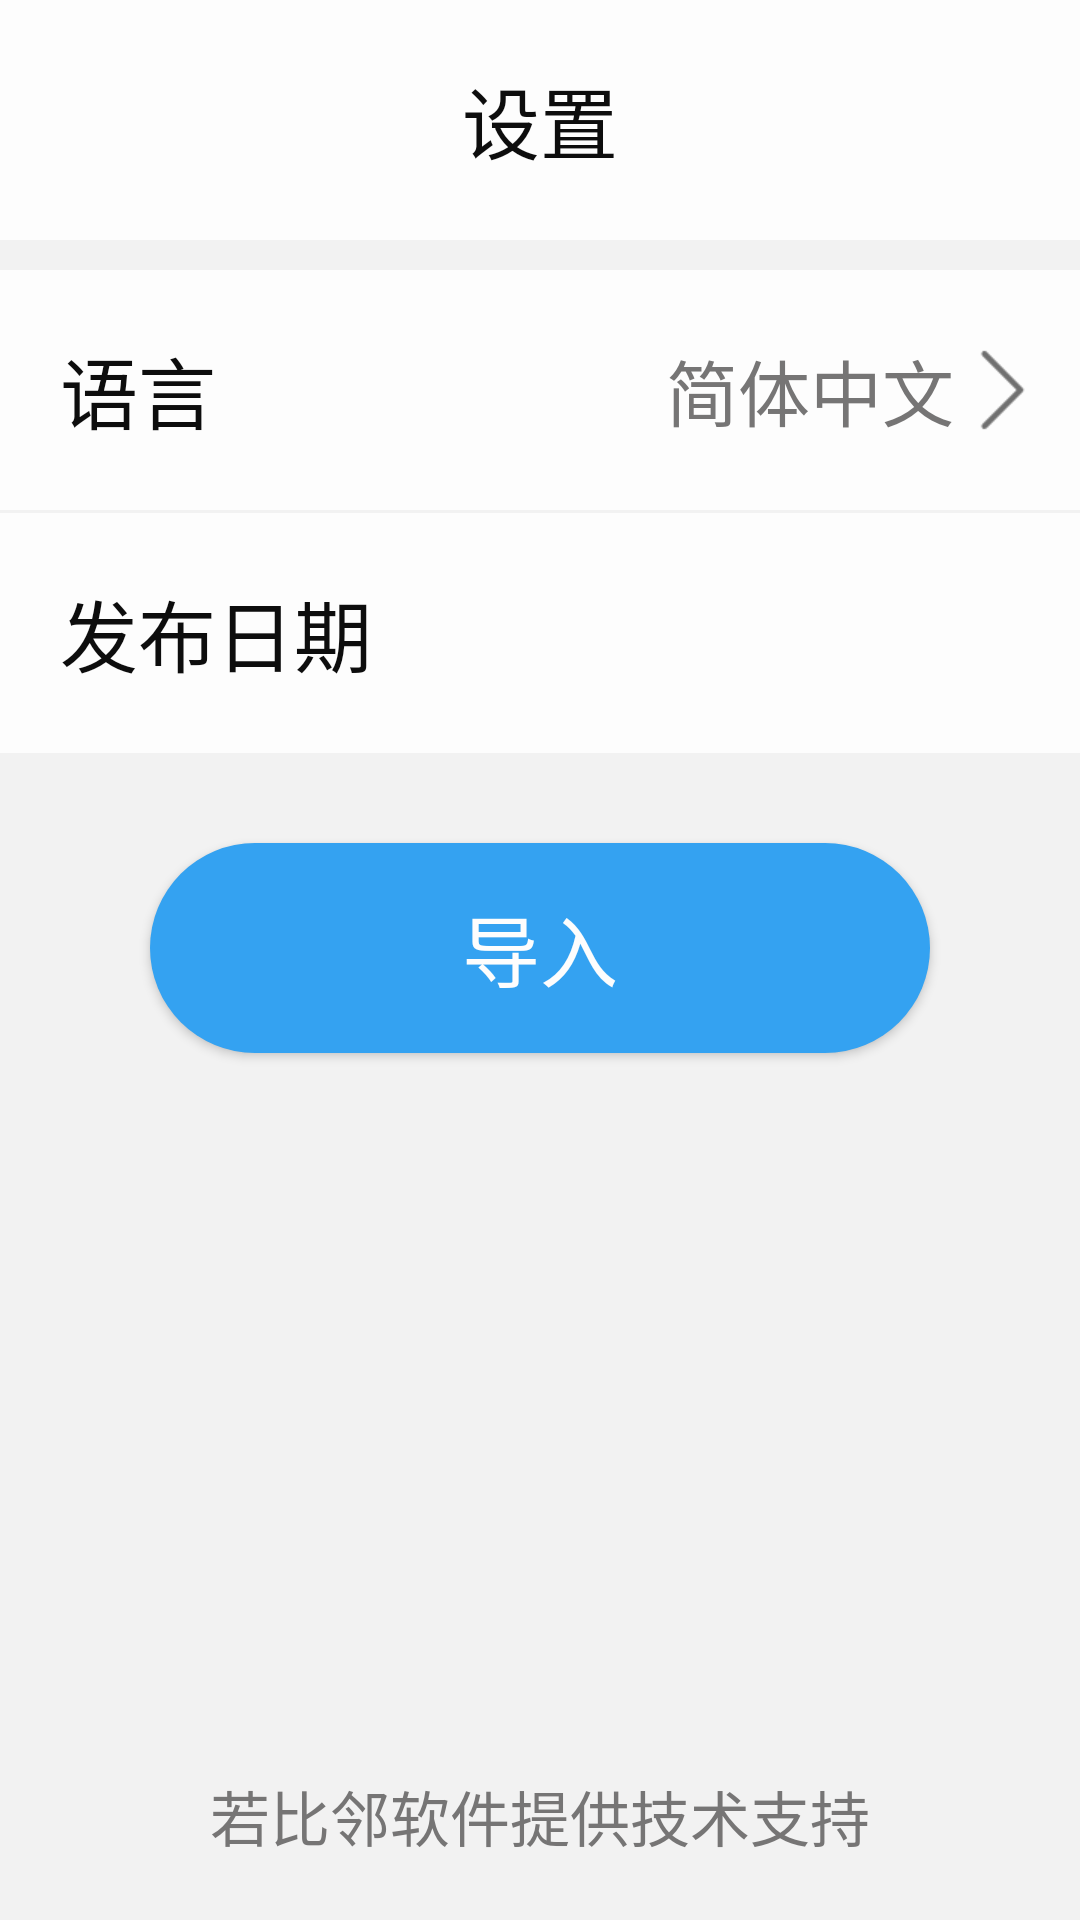

Produce the Android XML layout that renders to this screen, including the resource entries it uses.
<!-- AndroidManifest.xml: application theme AppTheme -->
<!-- res/layout/activity_setting.xml -->
<?xml version="1.0" encoding="utf-8"?>
<android.support.constraint.ConstraintLayout xmlns:android="http://schemas.android.com/apk/res/android"
    xmlns:app="http://schemas.android.com/apk/res-auto"
    xmlns:tools="http://schemas.android.com/tools"
    android:layout_width="match_parent"
    android:layout_height="match_parent"
    android:background="@color/bgGray"
    tools:context="com.ruobilin.basf.basfchemical.activity.SettingActivity">

    <RelativeLayout
        android:id="@+id/setting_top_rl"
        android:layout_width="match_parent"
        android:layout_height="80dp"
        android:background="@color/bgWhite"
        >

        <ImageView
            android:id="@+id/back_image"
            android:layout_width="wrap_content"
            android:layout_height="wrap_content"
            android:layout_centerVertical="true"
            android:layout_marginLeft="15dp"
            android:padding="5dp"
            android:src="@mipmap/back_icon"
            android:layout_marginStart="15dp" />


        <TextView
            android:layout_width="wrap_content"
            android:layout_height="wrap_content"
            android:layout_centerInParent="true"
            android:text="@string/setting"
            android:textColor="@color/fontBlack"
            android:textSize="@dimen/font_size_main_title_big"
            tools:text="@string/setting"
            />

    </RelativeLayout>


    <RelativeLayout
        android:id="@+id/language_rl"
        android:layout_width="match_parent"
        android:layout_height="80dp"
        android:layout_marginTop="10dp"
        android:background="@color/bgWhite"
        app:layout_constraintTop_toBottomOf="@id/setting_top_rl">

        <TextView
            android:layout_width="wrap_content"
            android:layout_height="wrap_content"
            tools:text="@string/language"
            android:text="@string/language"
            android:layout_centerVertical="true"
            android:textColor="@color/fontBlack"
            android:textSize="26sp"
            android:layout_marginLeft="20dp"
            android:layout_marginStart="20dp" />
        <ImageView
            android:id="@+id/arrows_image"
            android:layout_width="wrap_content"
            android:layout_height="wrap_content"
            android:src="@mipmap/right_arrows"
            android:layout_centerVertical="true"
            android:layout_alignParentRight="true"
            android:layout_alignParentEnd="true"
            android:layout_marginRight="10dp"
            android:layout_marginEnd="10dp"
            />

        <TextView
            android:id="@+id/language_tv"
            android:layout_width="wrap_content"
            android:layout_height="wrap_content"
            tools:text="@string/simple_chinese"
            android:text="@string/simple_chinese"
            android:textColor="@color/fontGray"
            android:layout_centerVertical="true"
            android:layout_toLeftOf="@id/arrows_image"
            android:textSize="24sp"
            android:layout_toStartOf="@id/arrows_image" />
    </RelativeLayout>

    <RelativeLayout
        android:id="@+id/version_rl"
        android:layout_width="match_parent"
        android:layout_height="80dp"
        android:layout_marginTop="1dp"
        android:background="@color/bgWhite"
        app:layout_constraintTop_toBottomOf="@id/language_rl">

        <TextView
            android:layout_width="wrap_content"
            android:layout_height="wrap_content"
            tools:text="@string/release_date"
            android:text="@string/release_date"
            android:layout_centerVertical="true"
            android:textColor="@color/fontBlack"
            android:textSize="26sp"
            android:layout_marginLeft="20dp"
            android:layout_marginStart="20dp" />



        <TextView
            android:id="@+id/version_tv"
            android:layout_width="wrap_content"
            android:layout_height="wrap_content"
            tools:text="2018-10-12"
            android:textColor="@color/fontGray"
            android:layout_centerVertical="true"
            android:textSize="24sp"
            android:layout_alignParentRight="true"
            android:layout_marginRight="20dp"
            android:layout_marginEnd="20dp"
            android:layout_alignParentEnd="true" />

    </RelativeLayout>

    <Button
        android:id="@+id/import_btn"
        android:layout_width="match_parent"
        android:layout_height="70dp"
        tools:text="import"
        android:textAllCaps="false"
        android:text="@string/importing"
        android:layout_marginTop="30dp"
        android:textSize="26sp"
        android:layout_marginLeft="50dp"
        android:layout_marginRight="50dp"
        android:textColor="@color/fontWhite"
        app:layout_constraintLeft_toLeftOf="parent"
        app:layout_constraintRight_toRightOf="parent"
        android:background="@drawable/import_btn_bg"
        app:layout_constraintTop_toBottomOf="@id/version_rl"/>

    <TextView
        android:layout_width="wrap_content"
        android:layout_height="wrap_content"
        android:text="@string/technical_support_by_rbl"
        app:layout_constraintBottom_toBottomOf="parent"
        app:layout_constraintLeft_toLeftOf="parent"
        app:layout_constraintRight_toRightOf="parent"
        android:layout_marginBottom="20dp"
        android:textSize="@dimen/font_size_main_content"
        android:textColor="@color/fontGray"
        />


</android.support.constraint.ConstraintLayout>
<!-- resources referenced by this layout -->
<resources>
  <color name="bgGray">#F2F2F2</color>
  <color name="bgWhite">#fdfdfd</color>
  <color name="fontBlack">#0d0d0d</color>
  <color name="fontGray">#767575</color>
  <color name="fontWhite">#fdfdfd</color>
  <dimen name="font_size_main_content">20sp</dimen>
  <dimen name="font_size_main_title_big">26sp</dimen>
  <!-- drawable import_btn_bg (drawable) -->
  <?xml version="1.0" encoding="utf-8"?>
  <shape xmlns:android="http://schemas.android.com/apk/res/android">
  
  
      <corners android:radius="50dp"/>
      <solid android:color="@color/btnBgColor" />
  </shape>
  <!-- mipmap right_arrows: png bitmap (mipmap-xhdpi, 613 bytes) -->
  <string name="importing">导入</string>
  <string name="language">语言</string>
  <string name="release_date">发布日期</string>
  <string name="setting">设置</string>
  <string name="simple_chinese">简体中文</string>
  <string name="technical_support_by_rbl">若比邻软件提供技术支持</string>
  <style name="AppTheme" parent="Theme.AppCompat.Light.NoActionBar">
          
          <item name="colorPrimary">@color/colorPrimary</item>
          <item name="colorPrimaryDark">@color/colorPrimaryDark</item>
          <item name="colorAccent">@color/colorAccent</item>
      </style>
  <color name="btnBgColor">#34a2f1</color>
  <color name="colorPrimary">#3F51B5</color>
  <color name="colorPrimaryDark">#303F9F</color>
  <color name="colorAccent">#FF4081</color>
</resources>
